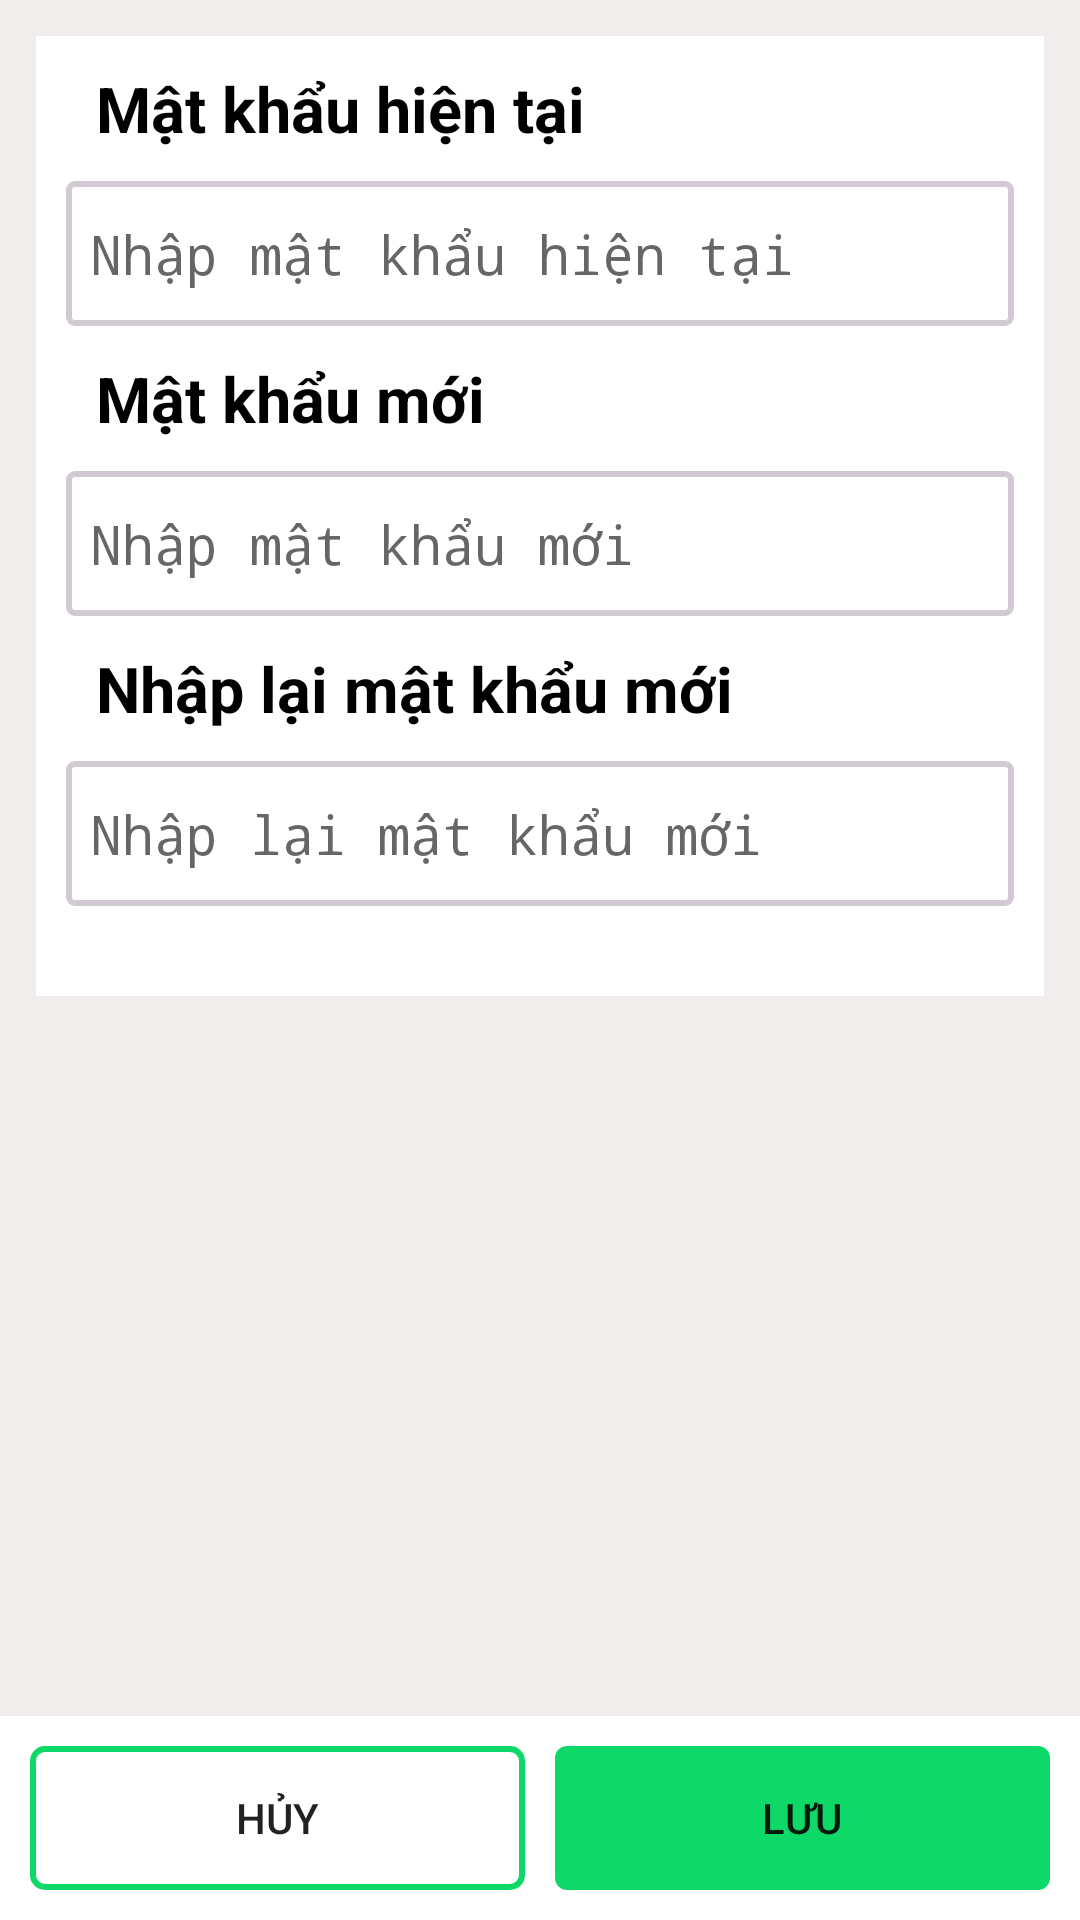

The Android layout XML behind this screen, and the referenced resources:
<!-- AndroidManifest.xml: activity theme Base.Theme.BTL -->
<!-- res/layout/activity_change_password.xml -->
<?xml version="1.0" encoding="utf-8"?>
<RelativeLayout xmlns:android="http://schemas.android.com/apk/res/android"
    xmlns:app="http://schemas.android.com/apk/res-auto"
    xmlns:tools="http://schemas.android.com/tools"
    android:layout_width="match_parent"
    android:layout_height="match_parent"
    android:orientation="vertical"
    android:background="@color/gray_background"
    tools:context=".ChangePasswordActivity">

    <LinearLayout
        android:paddingBottom="30dp"
        android:background="@color/white"
        android:layout_margin="12dp"
        android:orientation="vertical"
        android:layout_width="match_parent"
        android:layout_height="wrap_content">
        <LinearLayout
            android:paddingStart="10dp"
            android:paddingEnd="10dp"
            android:orientation="vertical"
            android:layout_width="match_parent"
            android:layout_height="wrap_content">
            <TextView
                android:textColor="@color/black"
                android:textSize="21sp"
                android:padding="10dp"
                android:textStyle="bold"
                android:text="Mật khẩu hiện tại"
                android:layout_width="match_parent"
                android:layout_height="wrap_content"/>
            <EditText
                android:inputType="textPassword"
                android:background="@drawable/rounded_border3"
                android:id="@+id/edtMatKhauHienTai"
                android:hint="Nhập mật khẩu hiện tại"
                android:layout_width="match_parent"
                android:layout_height="wrap_content"/>
        </LinearLayout>
        <LinearLayout
            android:paddingStart="10dp"
            android:paddingEnd="10dp"
            android:orientation="vertical"
            android:layout_width="match_parent"
            android:layout_height="wrap_content">
            <TextView
                android:textColor="@color/black"
                android:textSize="21sp"
                android:padding="10dp"
                android:textStyle="bold"
                android:text="Mật khẩu mới"
                android:layout_width="match_parent"
                android:layout_height="wrap_content"/>
            <EditText
                android:inputType="textPassword"
                android:background="@drawable/rounded_border3"
                android:id="@+id/edtMatKhauMoi"
                android:hint="Nhập mật khẩu mới"
                android:layout_width="match_parent"
                android:layout_height="wrap_content"/>
        </LinearLayout>
        <LinearLayout
            android:paddingStart="10dp"
            android:paddingEnd="10dp"
            android:orientation="vertical"
            android:layout_width="match_parent"
            android:layout_height="wrap_content">
            <TextView
                android:textColor="@color/black"
                android:textSize="21sp"
                android:padding="10dp"
                android:textStyle="bold"
                android:text="Nhập lại mật khẩu mới"
                android:layout_width="match_parent"
                android:layout_height="wrap_content"/>
            <EditText
                android:inputType="textPassword"
                android:background="@drawable/rounded_border3"
                android:id="@+id/edtNhapLaiMatKhauMoi"
                android:hint="Nhập lại mật khẩu mới"
                android:layout_width="match_parent"
                android:layout_height="wrap_content"/>
        </LinearLayout>
    </LinearLayout>

    <LinearLayout
        android:id="@+id/bottom_layout"
        android:orientation="horizontal"
        android:background="@color/white"
        android:layout_width="match_parent"
        android:layout_height="wrap_content"
        android:layout_alignParentBottom="true"
        android:padding="10dp"
        android:gravity="center">

        <Button
            android:background="@drawable/normal_button_green2"
            android:text="Hủy"
            android:id="@+id/btnHuyDK"
            android:layout_width="0dp"
            android:layout_height="wrap_content"
            android:layout_weight="1" />

        <Button
            android:layout_marginStart="10dp"
            android:background="@drawable/normal_button_green"
            android:text="Lưu"
            android:id="@+id/btnLuu"
            android:layout_width="0dp"
            android:layout_height="wrap_content"
            android:layout_weight="1" />
    </LinearLayout>


</RelativeLayout>
<!-- resources referenced by this layout -->
<resources>
  <color name="black">#FF000000</color>
  <color name="gray_background">#86ECE3E2</color>
  <color name="white">#FFFFFFFF</color>
  <!-- drawable normal_button_green (drawable) -->
  <?xml version="1.0" encoding="utf-8"?>
  <shape xmlns:android="http://schemas.android.com/apk/res/android"
      android:shape="rectangle">
      <solid android:color="@color/green" /> 
      <corners android:radius="4dp"/> 
  </shape>
  <!-- drawable normal_button_green2 (drawable) -->
  <?xml version="1.0" encoding="utf-8"?>
  <shape xmlns:android="http://schemas.android.com/apk/res/android"
      android:shape="rectangle">
  
      
      <solid android:color="@android:color/white" />
  
      
      <corners android:radius="4dp" />
  
      
      <stroke
          android:width="2dp"
          android:color="@color/green" />
  </shape>
  <!-- drawable rounded_border3 (drawable) -->
  <shape xmlns:android="http://schemas.android.com/apk/res/android">
      <solid android:color="@android:color/white" />
      <corners android:radius="2dp" />
      <stroke
          android:width="2dp"
          android:color="@color/gray" />
      <padding
          android:left="8dp"
          android:top="12dp"
          android:right="8dp"
          android:bottom="12dp" />
  </shape>
  <style name="Base.Theme.BTL" parent="Theme.AppCompat.DayNight.DarkActionBar">
          
          <item name="colorPrimary">@color/green</item>
          <item name="colorPrimaryDark">@color/green</item>
          <item name="colorAccent">@color/green</item>
  
          
          <item name="actionBarStyle">@style/MyActionBar</item>
      </style>
  <color name="green">#0ED868</color>
  <color name="gray">#D1CAD3</color>
  <style name="MyActionBar" parent="Widget.AppCompat.ActionBar">
          <item name="background">@color/green</item>
          <item name="titleTextStyle">@style/MyActionBarTitleText</item>
      </style>
  <style name="MyActionBarTitleText" parent="TextAppearance.AppCompat.Widget.ActionBar.Title">
          <item name="android:textColor">@android:color/black</item>
          <item name="android:gravity">center</item> 
          <item name="android:textSize">20sp</item> 
      </style>
</resources>
